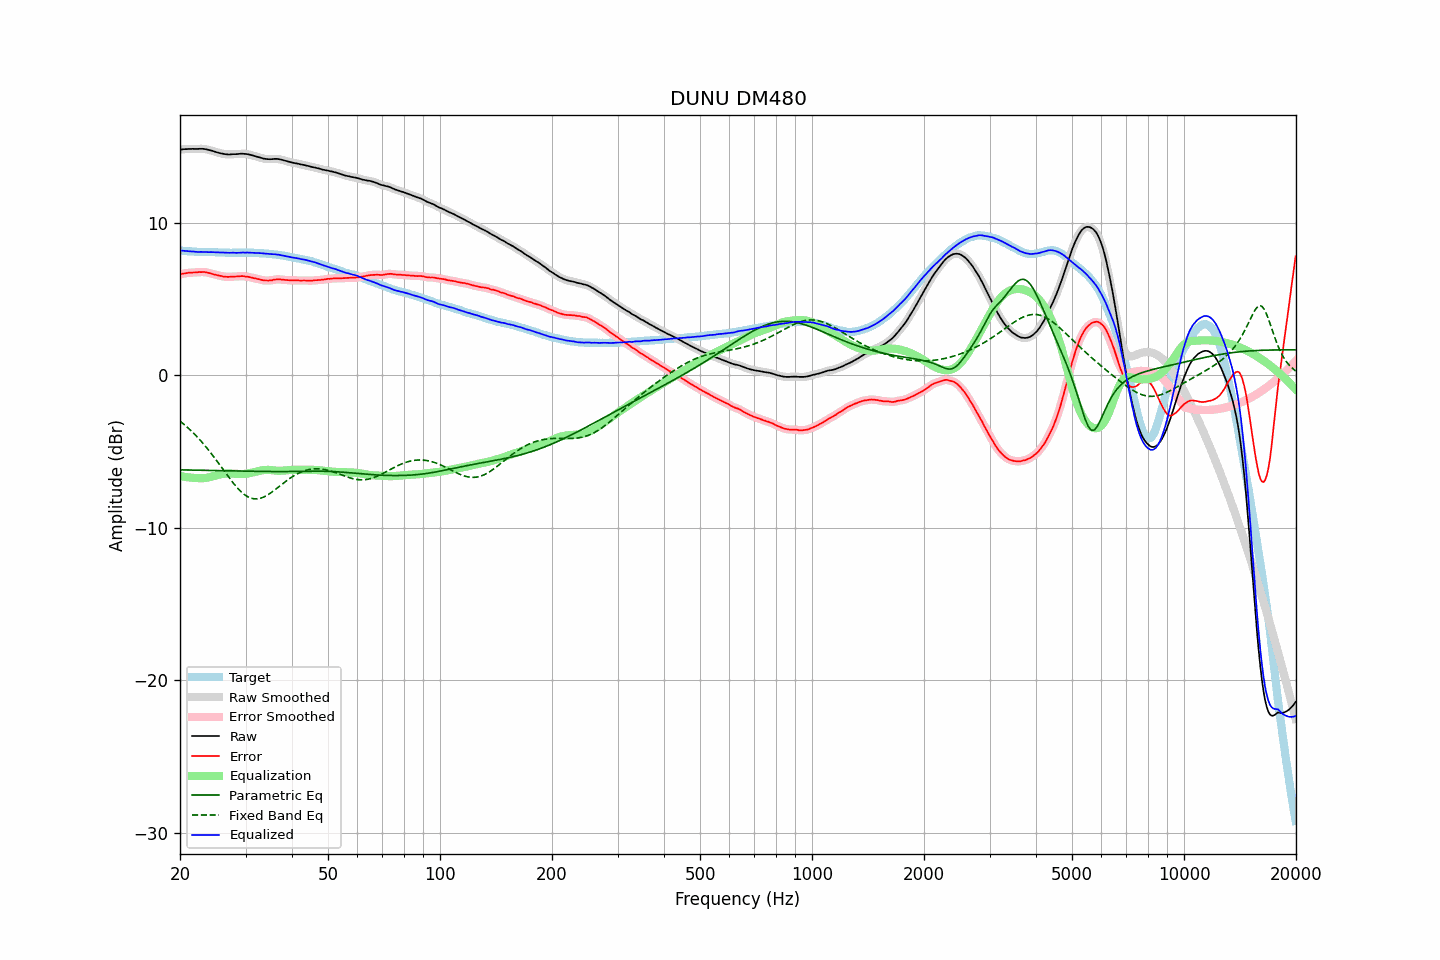

The file beside this chart, header and first rows:
frequency, raw, error, smoothed, error_smoothed, equalization, parametric_eq, fixed_band_eq, equalized_raw, equalized_smoothed, target
20.00, 14.80, 6.61, 14.80, 6.61, -6.62, -6.21, -3.01, 8.18, 8.18, 8.19
20.20, 14.81, 6.64, 14.81, 6.63, -6.64, -6.21, -3.10, 8.17, 8.17, 8.17
20.40, 14.82, 6.66, 14.82, 6.66, -6.65, -6.22, -3.18, 8.16, 8.16, 8.16
20.61, 14.83, 6.67, 14.82, 6.68, -6.67, -6.22, -3.27, 8.15, 8.15, 8.16
20.81, 14.83, 6.69, 14.83, 6.69, -6.69, -6.22, -3.36, 8.14, 8.14, 8.13
21.02, 14.84, 6.71, 14.83, 6.71, -6.70, -6.22, -3.46, 8.14, 8.13, 8.12
21.23, 14.84, 6.72, 14.84, 6.72, -6.71, -6.22, -3.56, 8.12, 8.12, 8.11
21.44, 14.84, 6.71, 14.84, 6.72, -6.72, -6.22, -3.66, 8.11, 8.12, 8.12
21.66, 14.85, 6.73, 14.84, 6.73, -6.73, -6.23, -3.76, 8.11, 8.11, 8.11
21.87, 14.84, 6.73, 14.84, 6.73, -6.74, -6.23, -3.87, 8.10, 8.10, 8.10
22.09, 14.84, 6.74, 14.84, 6.74, -6.75, -6.23, -3.97, 8.09, 8.09, 8.09
22.31, 14.84, 6.74, 14.84, 6.75, -6.75, -6.23, -4.09, 8.08, 8.08, 8.09
22.54, 14.85, 6.76, 14.84, 6.76, -6.76, -6.23, -4.20, 8.09, 8.08, 8.08
22.76, 14.85, 6.76, 14.85, 6.76, -6.76, -6.24, -4.32, 8.08, 8.08, 8.09
22.99, 14.85, 6.77, 14.84, 6.77, -6.76, -6.24, -4.44, 8.09, 8.08, 8.08
23.22, 14.84, 6.77, 14.83, 6.76, -6.75, -6.24, -4.56, 8.08, 8.08, 8.07
23.45, 14.82, 6.75, 14.82, 6.75, -6.74, -6.24, -4.69, 8.07, 8.08, 8.07
23.69, 14.80, 6.73, 14.79, 6.73, -6.72, -6.25, -4.82, 8.07, 8.07, 8.07
23.92, 14.77, 6.70, 14.77, 6.70, -6.70, -6.25, -4.95, 8.06, 8.07, 8.07
24.16, 14.75, 6.68, 14.74, 6.67, -6.68, -6.25, -5.08, 8.07, 8.07, 8.07
24.40, 14.71, 6.64, 14.71, 6.64, -6.65, -6.25, -5.22, 8.07, 8.07, 8.07
24.65, 14.69, 6.61, 14.68, 6.61, -6.62, -6.25, -5.35, 8.07, 8.06, 8.07
24.89, 14.64, 6.58, 14.65, 6.58, -6.59, -6.26, -5.49, 8.06, 8.06, 8.06
25.14, 14.61, 6.56, 14.61, 6.56, -6.56, -6.26, -5.64, 8.05, 8.05, 8.05
25.39, 14.58, 6.53, 14.58, 6.54, -6.53, -6.26, -5.78, 8.05, 8.05, 8.05
25.65, 14.56, 6.52, 14.56, 6.52, -6.51, -6.26, -5.92, 8.04, 8.05, 8.04
25.91, 14.54, 6.50, 14.53, 6.49, -6.49, -6.27, -6.07, 8.04, 8.04, 8.04
26.16, 14.52, 6.47, 14.51, 6.47, -6.48, -6.27, -6.22, 8.04, 8.04, 8.05
26.43, 14.50, 6.46, 14.50, 6.46, -6.46, -6.27, -6.36, 8.03, 8.03, 8.04
26.69, 14.49, 6.45, 14.48, 6.45, -6.46, -6.27, -6.50, 8.03, 8.03, 8.03
26.96, 14.48, 6.44, 14.48, 6.45, -6.45, -6.27, -6.65, 8.02, 8.02, 8.03
27.23, 14.48, 6.45, 14.48, 6.45, -6.45, -6.28, -6.79, 8.02, 8.03, 8.02
27.50, 14.49, 6.46, 14.48, 6.46, -6.46, -6.28, -6.93, 8.03, 8.03, 8.02
27.77, 14.50, 6.47, 14.49, 6.47, -6.46, -6.28, -7.06, 8.03, 8.03, 8.03
28.05, 14.50, 6.47, 14.50, 6.47, -6.47, -6.28, -7.19, 8.03, 8.03, 8.03
28.33, 14.50, 6.47, 14.50, 6.47, -6.48, -6.29, -7.31, 8.02, 8.02, 8.03
28.62, 14.51, 6.48, 14.51, 6.48, -6.48, -6.29, -7.43, 8.02, 8.02, 8.03
28.90, 14.52, 6.48, 14.52, 6.49, -6.49, -6.29, -7.54, 8.03, 8.03, 8.03
29.19, 14.53, 6.49, 14.52, 6.49, -6.49, -6.29, -7.65, 8.04, 8.04, 8.03
29.48, 14.53, 6.50, 14.52, 6.49, -6.48, -6.29, -7.74, 8.04, 8.04, 8.03
29.78, 14.52, 6.49, 14.52, 6.48, -6.48, -6.30, -7.83, 8.04, 8.04, 8.03
30.08, 14.51, 6.46, 14.51, 6.47, -6.47, -6.30, -7.90, 8.04, 8.04, 8.05
30.38, 14.50, 6.46, 14.49, 6.45, -6.45, -6.30, -7.97, 8.04, 8.04, 8.03
30.68, 14.47, 6.43, 14.47, 6.43, -6.43, -6.30, -8.02, 8.03, 8.03, 8.03
30.99, 14.45, 6.42, 14.44, 6.41, -6.41, -6.30, -8.06, 8.03, 8.03, 8.03
31.30, 14.42, 6.39, 14.42, 6.39, -6.39, -6.31, -8.09, 8.03, 8.03, 8.03
31.61, 14.39, 6.36, 14.39, 6.36, -6.37, -6.31, -8.11, 8.02, 8.02, 8.03
31.93, 14.36, 6.34, 14.36, 6.34, -6.34, -6.31, -8.12, 8.02, 8.02, 8.01
32.24, 14.32, 6.31, 14.33, 6.32, -6.31, -6.31, -8.12, 8.01, 8.01, 8.01
32.57, 14.30, 6.30, 14.30, 6.29, -6.29, -6.31, -8.10, 8.01, 8.01, 8.00
32.89, 14.27, 6.27, 14.26, 6.27, -6.26, -6.31, -8.08, 8.00, 8.00, 8.00
33.22, 14.24, 6.24, 14.23, 6.24, -6.24, -6.32, -8.04, 7.99, 7.99, 7.99
33.55, 14.21, 6.21, 14.21, 6.22, -6.23, -6.32, -8.00, 7.98, 7.98, 7.99
33.89, 14.19, 6.21, 14.19, 6.21, -6.22, -6.32, -7.95, 7.97, 7.97, 7.98
34.23, 14.18, 6.21, 14.17, 6.21, -6.21, -6.32, -7.89, 7.96, 7.96, 7.96
34.57, 14.17, 6.20, 14.17, 6.21, -6.21, -6.32, -7.82, 7.95, 7.95, 7.96
34.92, 14.17, 6.22, 14.16, 6.21, -6.22, -6.32, -7.76, 7.94, 7.94, 7.95
35.27, 14.17, 6.21, 14.17, 6.23, -6.23, -6.32, -7.68, 7.93, 7.94, 7.95
35.62, 14.18, 6.25, 14.18, 6.25, -6.24, -6.32, -7.60, 7.93, 7.93, 7.92
35.97, 14.19, 6.27, 14.18, 6.27, -6.26, -6.32, -7.52, 7.93, 7.93, 7.92
... 635 more rows
